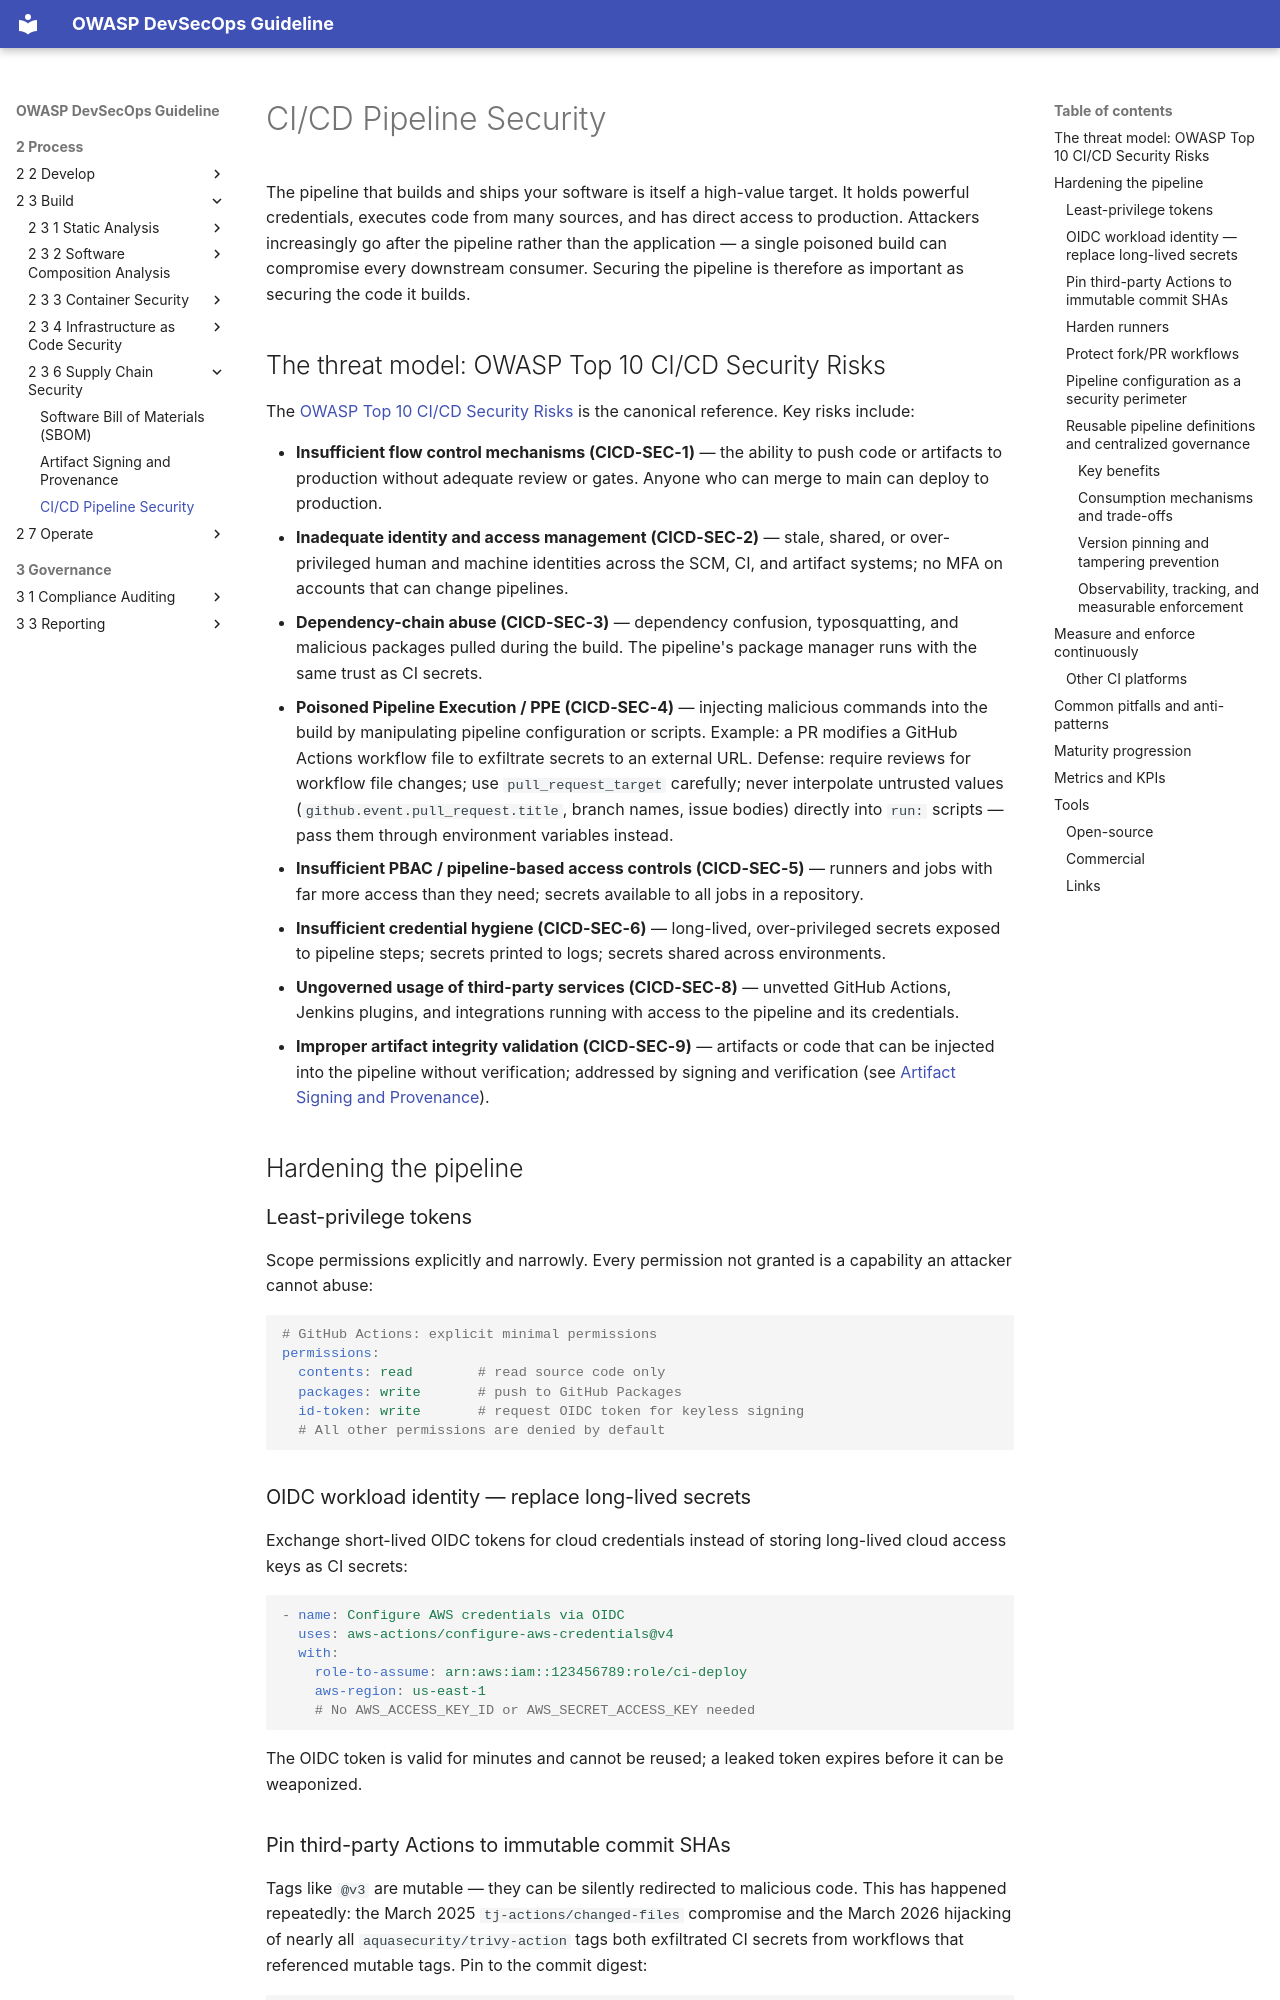

repository: OWASP/DevSecOpsGuideline · page: 2-Process/2-3-Build/2-3-6-Supply-Chain-Security/2-3-6-3-CICD-Pipeline-Security/index.html · generator: mkdocs

# CI/CD Pipeline Security

The pipeline that builds and ships your software is itself a high-value target. It holds powerful credentials, executes code from many sources, and has direct access to production. Attackers increasingly go after the pipeline rather than the application — a single poisoned build can compromise every downstream consumer. Securing the pipeline is therefore as important as securing the code it builds.

## The threat model: OWASP Top 10 CI/CD Security Risks

The [OWASP Top 10 CI/CD Security Risks](https://owasp.org/www-project-top-10-ci-cd-security-risks/) is the canonical reference. Key risks include:

- **Insufficient flow control mechanisms (CICD-SEC-1)** — the ability to push code or artifacts to production without adequate review or gates. Anyone who can merge to main can deploy to production.
- **Inadequate identity and access management (CICD-SEC-2)** — stale, shared, or over-privileged human and machine identities across the SCM, CI, and artifact systems; no MFA on accounts that can change pipelines.
- **Dependency-chain abuse (CICD-SEC-3)** — dependency confusion, typosquatting, and malicious packages pulled during the build. The pipeline's package manager runs with the same trust as CI secrets.
- **Poisoned Pipeline Execution / PPE (CICD-SEC-4)** — injecting malicious commands into the build by manipulating pipeline configuration or scripts. Example: a PR modifies a GitHub Actions workflow file to exfiltrate secrets to an external URL. Defense: require reviews for workflow file changes; use `pull_request_target` carefully; never interpolate untrusted values (`github.event.pull_request.title`, branch names, issue bodies) directly into `run:` scripts — pass them through environment variables instead.
- **Insufficient PBAC / pipeline-based access controls (CICD-SEC-5)** — runners and jobs with far more access than they need; secrets available to all jobs in a repository.
- **Insufficient credential hygiene (CICD-SEC-6)** — long-lived, over-privileged secrets exposed to pipeline steps; secrets printed to logs; secrets shared across environments.
- **Ungoverned usage of third-party services (CICD-SEC-8)** — unvetted GitHub Actions, Jenkins plugins, and integrations running with access to the pipeline and its credentials.
- **Improper artifact integrity validation (CICD-SEC-9)** — artifacts or code that can be injected into the pipeline without verification; addressed by signing and verification (see [Artifact Signing and Provenance](2-3-6-2-Artifact-Signing-and-Provenance.md)).

## Hardening the pipeline

### Least-privilege tokens

Scope permissions explicitly and narrowly. Every permission not granted is a capability an attacker cannot abuse:

```yaml
# GitHub Actions: explicit minimal permissions
permissions:
  contents: read        # read source code only
  packages: write       # push to GitHub Packages
  id-token: write       # request OIDC token for keyless signing
  # All other permissions are denied by default
```

### OIDC workload identity — replace long-lived secrets

Exchange short-lived OIDC tokens for cloud credentials instead of storing long-lived cloud access keys as CI secrets:

```yaml
- name: Configure AWS credentials via OIDC
  uses: aws-actions/configure-aws-credentials@v4
  with:
    role-to-assume: arn:aws:iam::123456789:role/ci-deploy
    aws-region: us-east-1
    # No AWS_ACCESS_KEY_ID or AWS_SECRET_ACCESS_KEY needed
```

The OIDC token is valid for minutes and cannot be reused; a leaked token expires before it can be weaponized.
